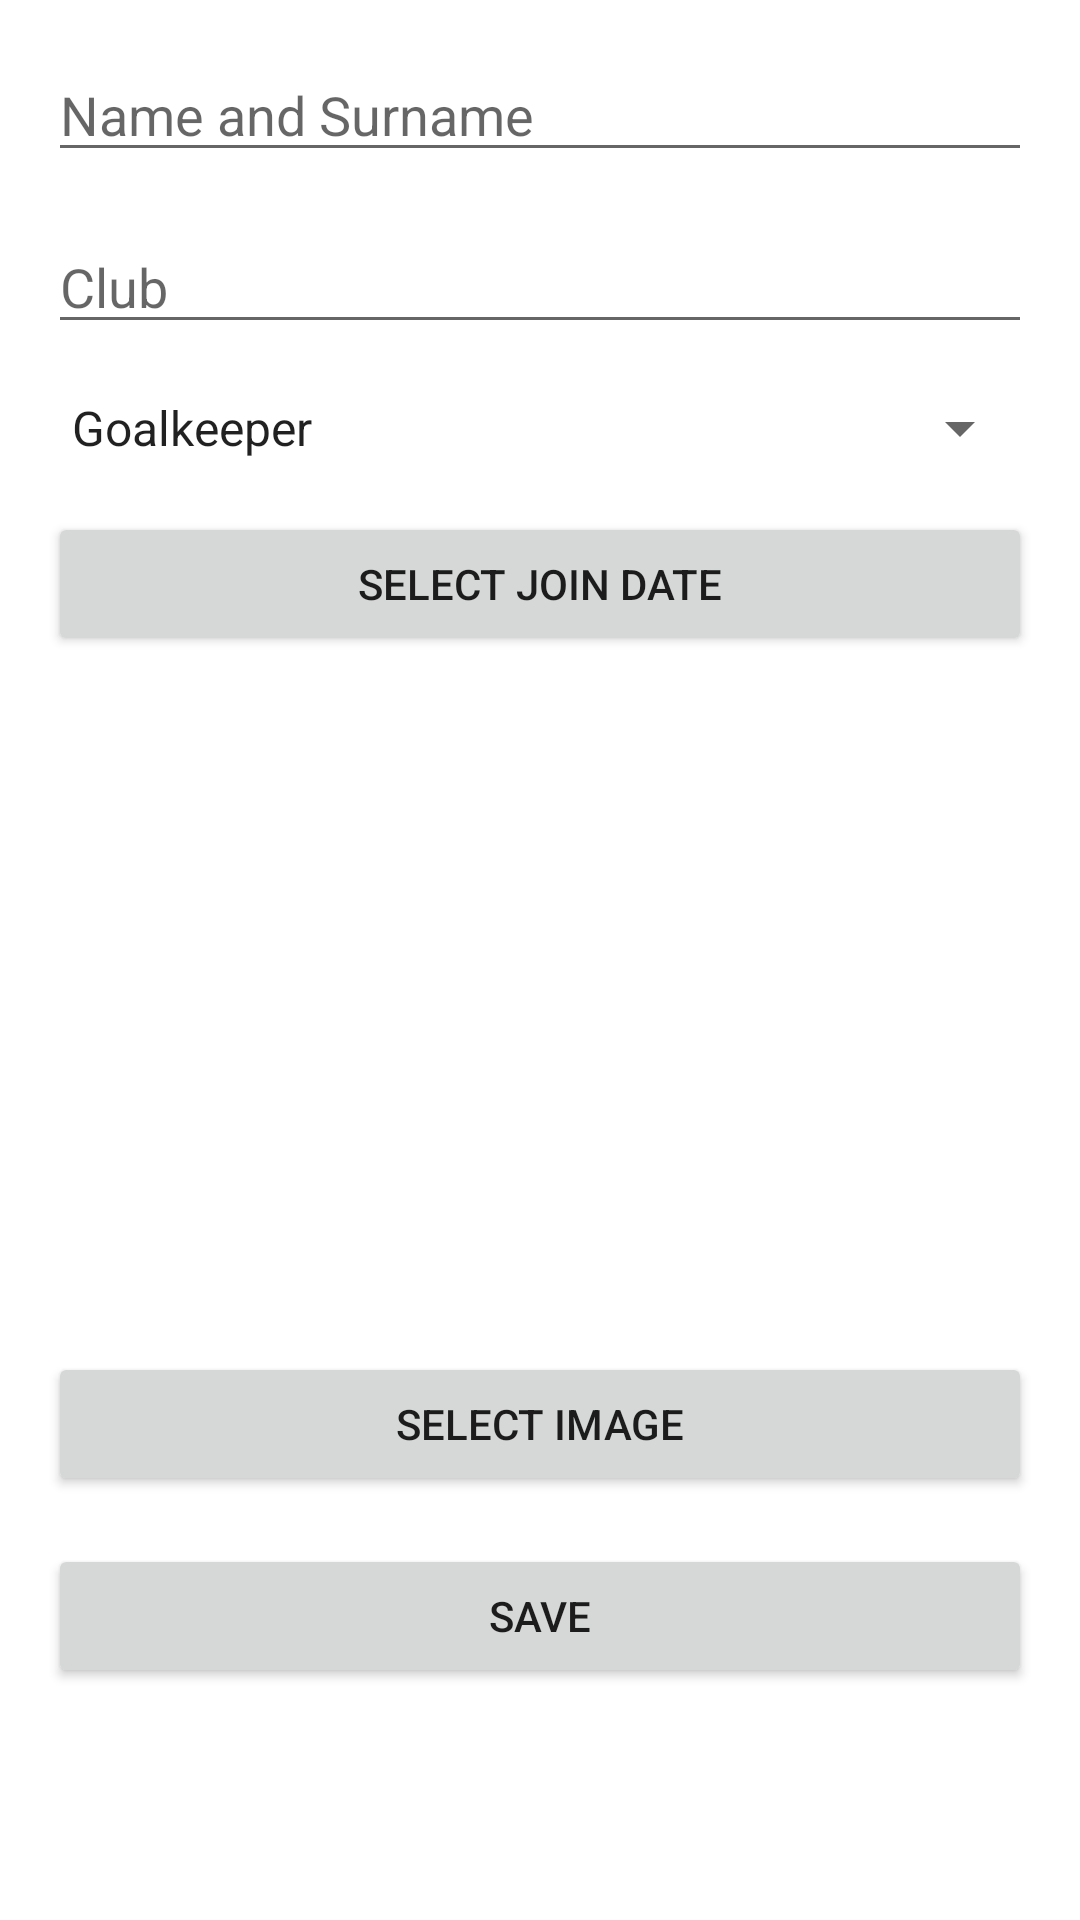

Here is an Android app screen rendered from its layout file. Give the layout XML and the strings, colors and styles it references.
<!-- AndroidManifest.xml: activity theme AppTheme -->
<!-- res/layout/activity_add_player.xml -->
<?xml version="1.0" encoding="utf-8"?>
<ScrollView xmlns:android="http://schemas.android.com/apk/res/android"
    android:layout_width="match_parent"
    android:layout_height="match_parent"
    android:fillViewport="true">

    <LinearLayout
        android:layout_width="match_parent"
        android:layout_height="wrap_content"
        android:orientation="vertical"
        android:padding="16dp">

        <EditText
            android:id="@+id/editTextPlayerName"
            android:layout_width="match_parent"
            android:layout_height="wrap_content"
            android:hint="Name and Surname" />

        <EditText
            android:id="@+id/editTextPlayerClub"
            android:layout_width="match_parent"
            android:layout_height="wrap_content"
            android:hint="Club"
            android:layout_marginTop="16dp" />

        <Spinner
            android:id="@+id/spinnerPosition"
            android:layout_width="match_parent"
            android:layout_height="wrap_content"
            android:layout_marginTop="16dp"
            android:entries="@array/positions"
            android:prompt="@string/choose_position" />

        <Button
            android:id="@+id/button_select_date"
            android:layout_width="match_parent"
            android:layout_height="wrap_content"
            android:text="Select Join Date"
            android:layout_marginTop="16dp"/>

        <ImageView
            android:id="@+id/imageViewPlayer"
            android:layout_width="match_parent"
            android:layout_height="200dp"
            android:scaleType="centerCrop"
            android:layout_marginTop="16dp"/>

        <Button
            android:id="@+id/button_select_image"
            android:layout_width="match_parent"
            android:layout_height="wrap_content"
            android:text="Select Image"
            android:layout_marginTop="16dp" />

        <Button
            android:id="@+id/button_save"
            android:layout_width="match_parent"
            android:layout_height="wrap_content"
            android:text="Save"
            android:layout_marginTop="16dp" />
    </LinearLayout>
</ScrollView>
<!-- resources referenced by this layout -->
<resources>
  <string-array name="positions">
          <item>Goalkeeper</item>
          <item>Defender</item>
          <item>Midfielder</item>
          <item>Forward</item>
      </string-array>
  <string name="choose_position">Choose Position</string>
  <style name="AppTheme" parent="Theme.MaterialComponents.Light.DarkActionBar">
          <item name="colorPrimary">@color/purple_200</item>
          <item name="colorPrimaryVariant">@color/purple_700</item>
          <item name="colorOnPrimary">@color/black</item>
          <item name="colorSecondary">@color/teal_200</item>
          <item name="colorSecondaryVariant">@color/teal_200</item>
          <item name="colorOnSecondary">@color/black</item>
      </style>
  <color name="purple_200">#FFBB86FC</color>
  <color name="purple_700">#FF3700B3</color>
  <color name="black">#FF000000</color>
  <color name="teal_200">#FF03DAC5</color>
</resources>
